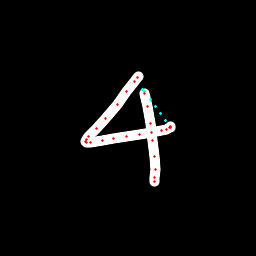

The data file committed next to this chart (first rows):
x, y, hover, eod
138.2, 76.86, 0.0, 0.0
137.5, 77.69, 0.0, 0.0
135, 81.15, 0.0, 0.0
126.9, 91.35, 0.0, 0.0
117.3, 104.2, 0.0, 0.0
105.9, 118, 0.0, 0.0
96.27, 128.8, 0.0, 0.0
88.89, 136.7, 0.0, 0.0
86.26, 140, 0.0, 0.0
85.86, 141.6, 0.0, 0.0
86.63, 142, 0.0, 0.0
90.99, 142.1, 0.0, 0.0
102.7, 140.6, 0.0, 0.0
113.4, 138.7, 0.0, 0.0
126.8, 136.6, 0.0, 0.0
140, 134.6, 0.0, 0.0
152, 132.3, 0.0, 0.0
161.6, 130.1, 0.0, 0.0
166.6, 129.1, 0.0, 0.0
169.6, 127.7, 0.0, 0.0
170.9, 127.4, 0.0, 0.0
170.4, 126.7, 0.0, 0.0
165.9, 120.6, 1.0, 0.0
160.6, 113.7, 1.0, 0.0
155.3, 106.5, 1.0, 0.0
150, 99.06, 1.0, 0.0
144.6, 91.46, 1.0, 0.0
142.8, 89.63, 1.0, 0.0
144.3, 93.9, 0.0, 0.0
147.7, 106.5, 0.0, 0.0
150.6, 123.2, 0.0, 0.0
152.8, 140.7, 0.0, 0.0
154.4, 157, 0.0, 0.0
155.2, 169.7, 0.0, 0.0
154.8, 177.8, 0.0, 0.0
154.5, 181.1, 0.0, 1.0
